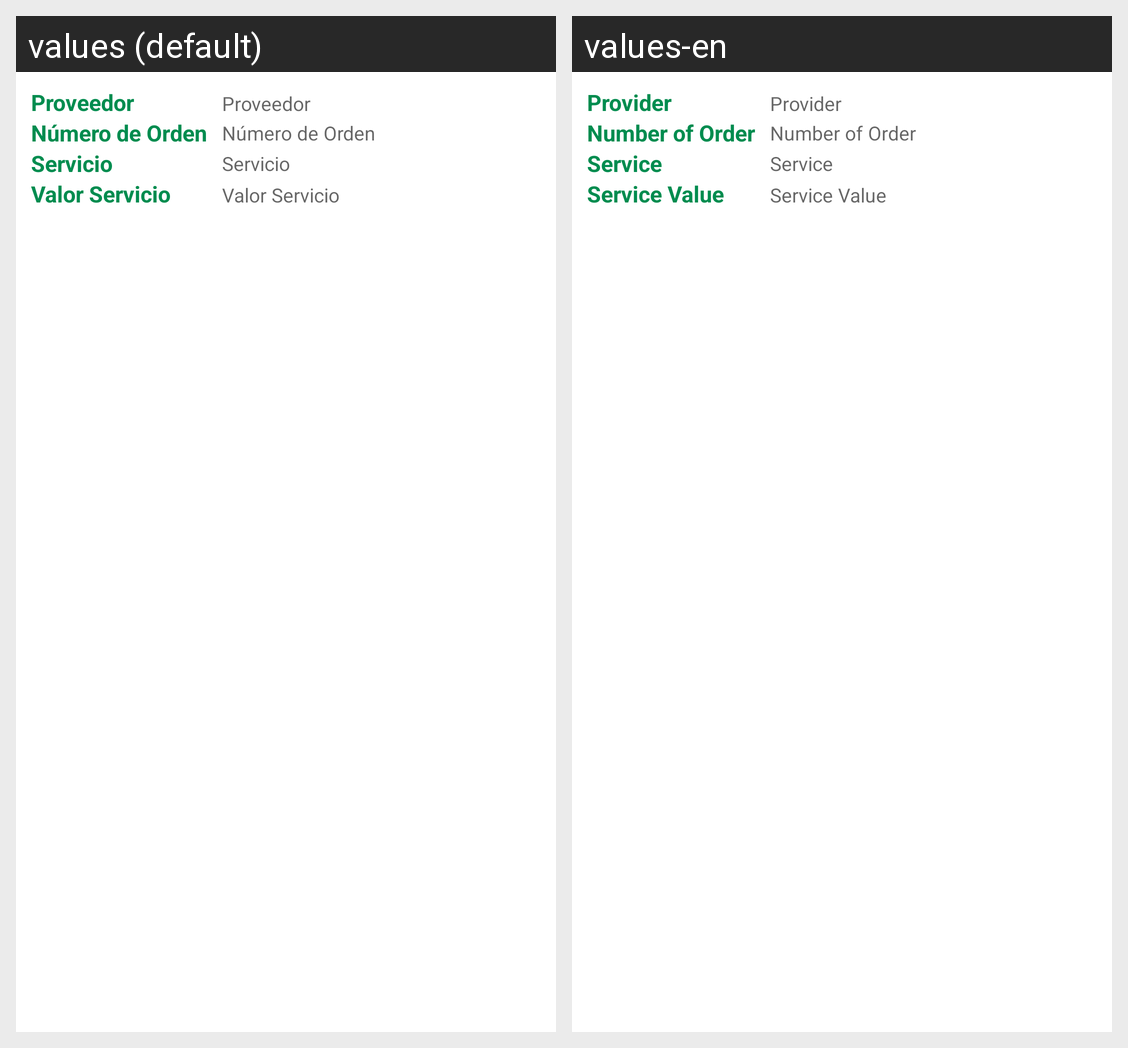

Translations of the strings shown on this Android screen, per locale in the grid:
Android screen res/layout/adapter_tab_nota_credito_impuesto.xml rendered under 2 locales, left to right: values (default), values-en. Device: Nexus 5 (rendered at 1080×1920; each locale shown at half size, 540×960, under a caption strip naming it); theme AppTheme.
Strings drawn on this screen, with the default value and each locale's value (text and hints the layout hard-codes, and strings that could not be matched under every locale, appear in the picture but are not listed):

lbl_proveedor
  values: Proveedor
  values-en: Provider

lbl_numero_orden
  values: Número de Orden
  values-en: Number of Order

lbl_servicio
  values: Servicio
  values-en: Service

lbl_valor_servicio
  values: Valor Servicio
  values-en: Service Value
